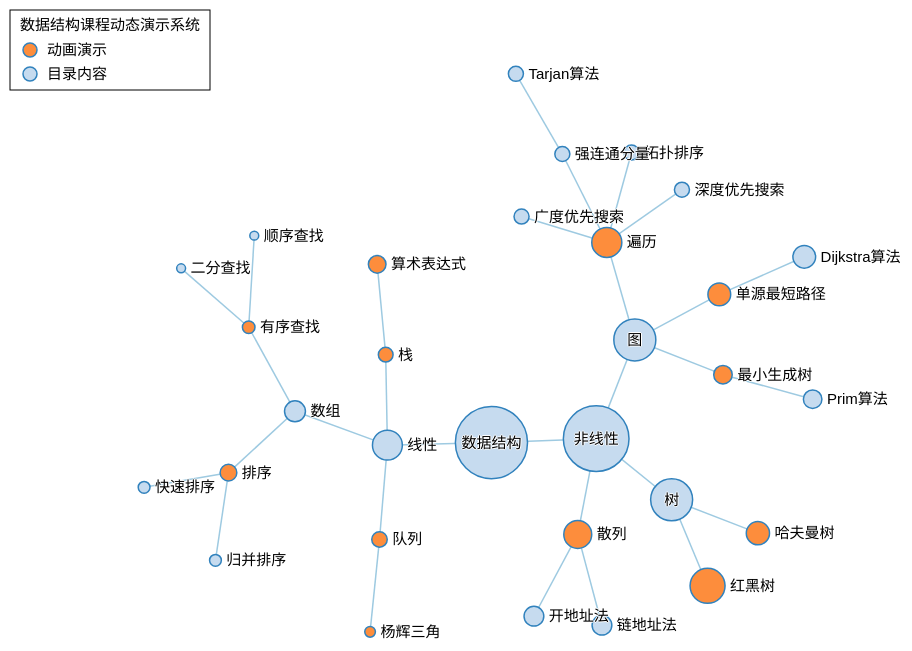
D3 v3 page, settled after 480 driven frames (8 s of simulated time); the page loaded 1 data file(s).


+function(){
var width = window.innerWidth,
    height = window.innerHeight,
    root;

var force = d3.layout.force()
    .linkDistance(80)
    .charge(-320)
    .gravity(.05)
    .size([width, height])
    .on("tick", tick);

d3.select(window).on("resize", function () {
  width = window.innerWidth;
  height = window.innerHeight;
  d3.select("svg.main-svg").attr("width", width).attr("height",height);
  force.size([width, height]).resume();
})

var zoom = d3.behavior.zoom()
    .scaleExtent([.1,10])
    .on("zoom", _onZoom);

var svg = d3.select("body").append("svg")
    .attr("class", "main-svg")
    .attr("width", width)
    .attr("height", height)
    .call(zoom)
    .append("g");

function _onZoom() {
  gtranslate = d3.event.translate;
  gscale = d3.event.scale;
  svg.attr("transform", "translate(" + d3.event.translate + ")scale(" + d3.event.scale + ")");
}

var glink = svg.append("g"),
    gnode = svg.append("g"),
    gtext = svg.append("g").attr("transform", "translate(0,5)"),
    ga = svg.append("g").attr("transform", "translate(0,5)");

d3.json("contents_sized.json", function(error, json) {
  root = json;
  update();
});

function dragstarted(d) {
  d3.event.sourceEvent.stopPropagation();
  d3.select(this).classed("dragging", true);
  force.start();
}

function dragged(d) {
  d3.select(this).attr("transform", "translate("+(d.x = d3.event.x)+","+(d.y = d3.event.y)+")")
  // d3.select(this).attr("cx", d.x = d3.event.x).attr("cy", d.y = d3.event.y);
}

function dragended(d) {
  d3.select(this).classed("dragging", false);
}

var drag = force.drag()
  .origin(function(d) { return d; })
  .on("dragstart", dragstarted)
  .on("drag", dragged)
  .on("dragend", dragended)

function update() {
  var nodes = flatten(root),
      links = d3.layout.tree().links(nodes);

  // Restart the force layout.
  force
      .nodes(nodes)
      .links(links)
      .start();

  // Update links.
  link = glink.selectAll("line.link").data(links, function(d) { return d.target.id; });

  link.exit().remove();

  link.enter().append("line")
      .attr("class", "link");

  // Update nodes.
  node = gnode.selectAll("circle.node").data(nodes, function(d) { return d.id; });

  node.exit().remove();

  node.enter().append("circle")
      .attr("class", "node")
      .attr("r", function(d) { return d.rad = (Math.sqrt(d.size) / 5 || 4.5); })
      .on("click", click)
      .call(drag);

  gnode.selectAll("circle.node")
      .style("fill", color);

  text = gtext.selectAll("text.name").data(nodes.filter(function (d) {  return !d.href; }), function(d) { return d.id; });

  text.enter().append("text")
      .attr("class", "name")
      .text(function(d) { return d.zh; })
      // .attr("title", function(d) { return d.en; })
      .attr("x", function (d) {
        var l = this.getComputedTextLength();
          return l > d.rad*2-2 ? l/2+d.rad+5 : null;
      })

  text.exit().remove();

  a = ga.selectAll("a.addr").data(nodes.filter(function (d) {  return d.href; }), function(d) { return d.id; });

  a.enter().append("a")
      .attr("class", "addr")
      .attr("xlink:href", function (d) { return d.name + ".html"})
      .attr("target", "_blank")
      .append("text")
          .attr("class", "name")
          .text(function(d) { return d.zh; })
              .attr("x", function (d) {
                var l = this.getComputedTextLength();
                  return l > d.rad*2-2 ? l/2+d.rad+5 : null;
              })

  a.exit().remove();
}

function tick() {
  link.attr("x1", function(d) { return d.source.x; })
      .attr("y1", function(d) { return d.source.y; })
      .attr("x2", function(d) { return d.target.x; })
      .attr("y2", function(d) { return d.target.y; });

  node.attr("transform", function(d) { return "translate(" + d.x + "," + d.y + ")"; });

  text.attr("transform", function(d) { return "translate(" + d.x + "," + d.y + ")"; });

  a.attr("transform", function(d) { return "translate(" + d.x + "," + d.y + ")"; });
}

function color(d) {
  return d.href ? "#fd8d3c"
      : d._children ? "#3182bd"
      : "#c6dbef";
  // return d._children ? "#3182bd" // collapsed package
  //     : d.children ? "#c6dbef" // expanded package
  //     : "#fd8d3c"; // leaf node
}

// Toggle children on click.
function click(d) {
  if (d3.event.defaultPrevented) return; // ignore drag
  if (d.children) {
    d._children = d.children;
    d.children = null;
  } else {
    d.children = d._children;
    d._children = null;
  }
  highlight(true);
  update();
}

// Returns a list of all nodes under the root.
function flatten(root) {
  var nodes = [], i = 0;

  function recurse(node) {
    if (node.children) node.children.forEach(recurse);
    if (!node.id) node.id = ++i;
    nodes.push(node);
  }

  recurse(root);
  return nodes;
}

function expandAll() {
  gnode.selectAll("circle.node").each(function (d) {
    if (d._children) {
      d.children = d._children;
      d._children = null;
    }
    update();
  })
}
function highlight(reset) {
  gnode.selectAll("circle.node").classed("hidden", reset ? false : function (d) {
    return d.href !== true;
  })
  glink.selectAll("line.link").classed("hidden", reset ? false : true);
  gtext.selectAll("text.name").classed("hidden", reset ? false : true);
}
function legend_click(d,i) {
  switch(i) {
    case 0:
      expandAll();
      highlight();
      break;
    case 1:
      expandAll();
      highlight(true);
      break;
  }
}
var legend = d3.select("body").append("svg")
    .attr("class", "legend")
    .attr("height", 120)
    .attr("width", 220)
    .append("g")
    .attr("transform", "translate(10,10)");
legend.append("rect")
    .attr("width", 200)
    .attr("height", 80);

legend.append("text")
  .text("数据结构课程动态演示系统")
  .attr("transform", "translate(10,20)");

var items = [
  {color: "#fd8d3c", text: "动画演示"},
  {color: "#c6dbef", text: "目录内容"},
]
var gitems = legend.selectAll("g.item").data(items);
var l_rad = 7;
gitems = gitems.enter().append("g")
    .attr("class","item")
    .attr("transform", function (d, i) {
      return "translate(20,"+ (40+(l_rad*2+10)*i)+")";
    }).on("click", legend_click);
gitems.append("rect")
    .attr("fill", "green")
    .attr("stroke-width", 0)
    .attr("x", -8)
    .attr("y", -8)
    .attr("height", 18)
    .attr("width", 100)
gitems.append("circle")
    .attr("class","node")
    .attr("r", l_rad)
    .style("fill", function (d) { return d.color})
gitems.append("text")
    .attr("class","name")
    .text(function (d) { return d.text; })
    .attr("dy", 5)
    .attr("dx", l_rad+10)
}();


  (function(i,s,o,g,r,a,m){i['GoogleAnalyticsObject']=r;i[r]=i[r]||function(){
  (i[r].q=i[r].q||[]).push(arguments)},i[r].l=1*new Date();a=s.createElement(o),
  m=s.getElementsByTagName(o)[0];a.async=1;a.src=g;m.parentNode.insertBefore(a,m)
  })(window,document,'script','//www.google-analytics.com/analytics.js','ga');
  ga('create', 'UA-66726633-1', 'auto');
  ga('send', 'pageview');


### data: contents_sized.json
{
 "name": "data-structure",
 "children": [
  {
   "name": "linear",
   "children": [
    "{... 5 keys}",
    "{... 6 keys}",
    "{... 6 keys}"
   ],
   "zh": "线性",
   "en": "Linear",
   "size": 5585
  },
  {
   "name": "non-linear",
   "children": [
    "{... 5 keys}",
    "{... 5 keys}",
    "{... 6 keys}"
   ],
   "zh": "非线性",
   "en": "Non-linear",
   "size": 26939
  }
 ],
 "zh": "数据结构",
 "en": "Data Structure",
 "size": 32524
}